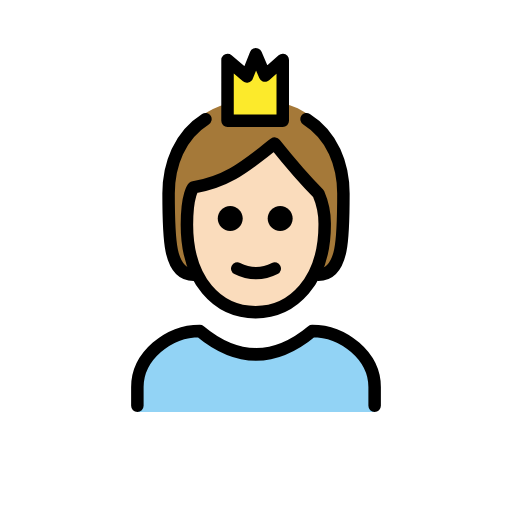
t = 0.00 s
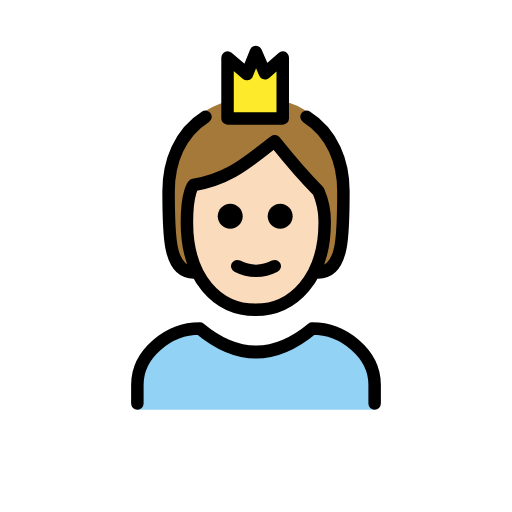
t = 0.48 s
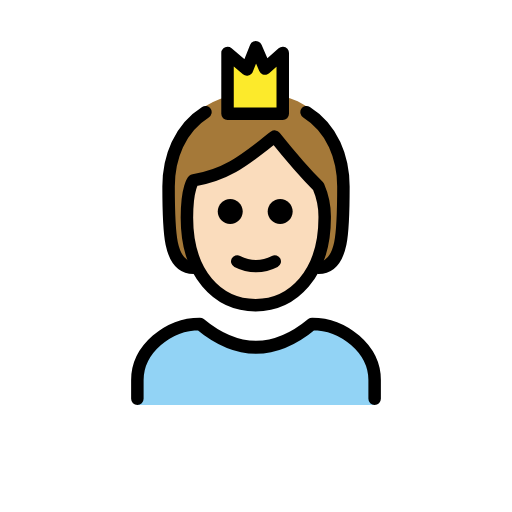
t = 1.43 s
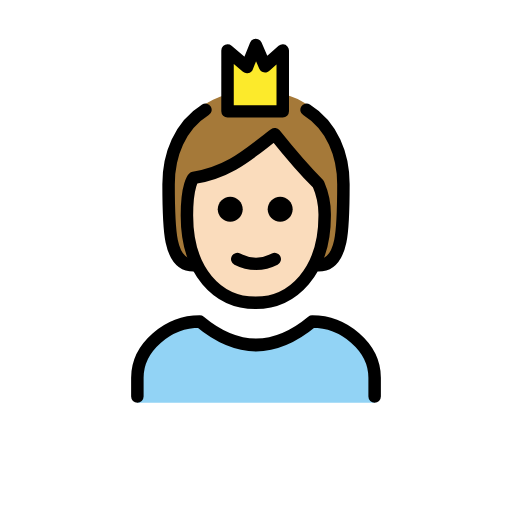
t = 1.90 s
t = 2.38 s: frame unchanged from t = 1.43 s, image omitted
t = 3.33 s: frame unchanged from t = 0.48 s, image omitted

The animated SVG that drew these frames (rendered in a browser with its animation timeline set to each time). Animation: 1 SMIL element (animateTransform=1); one cycle of 3.80 s, repeats indefinitely.

<?xml version='1.0' encoding='utf-8'?>
<svg xmlns="http://www.w3.org/2000/svg" id="emoji" viewBox="-5 -5 82 82" width="200" height="200" role="img">
  <title>OpenMoji: person with crown: light skin tone</title><g><g id="color">
    <polygon fill="#fcea2b" points="31.44 14.3372 31.442 4.5942 34.557 7.2462 35.972 3.7002 37.441 7.1092 40.285 4.5942 40.285 14.3372 31.44 14.3372" />
    <path fill="#92d3f5" d="M17,61v-4c0-4.9941,5.0078-9,10-9,6,5,12,5,18,0,4.9941,0,10,4.0059,10,9v4" />
  </g>
  <g id="skin">
    <path fill="#fadcbc" d="M24.9365,31c0,9,4.9365,14,11,14,5.9365,0,11.0635-5,11.0635-14,.0245-1.7187-.3164-3.4229-1-5-3-3-7-8-7-8-4,3-7,6-13,7,0,0-1.0635,1-1.0635,6Z" />
  </g>
  <g id="hair">
    <path fill="#a57939" d="M31.44,11.5854c-6.6762,1.8646-9.44,7.899-9.44,13.9331,0,7.2593,0,13.4815,4,13.4815l-.7854-5.7856,.5528-7.7389,8.43-4.0077,5.2515-2.9712,6.5511,7.5034,.9772,6-.9772,7c4,0,4-6.2222,4-13.4815,0-6.1163-2.84-12.2326-9.715-14.007v2.8257h-8.845v-2.7518Z" />
  </g>
  <g id="line">
    <path fill="none" stroke="#000" stroke-linecap="round" stroke-linejoin="round" stroke-width="2" d="M44.0974,14.0887c4.1315,2.5955,5.9026,7.2534,5.9026,11.9113,0,7,0,13-4,13" />
    <path fill="none" stroke="#000" stroke-linecap="round" stroke-linejoin="round" stroke-width="2" d="M26,39c-4,0-4-6-4-13,0-4.6575,1.7708-9.3149,5.9014-11.9106" />
    <path fill="none" stroke="#000" stroke-linecap="round" stroke-linejoin="round" stroke-width="2" d="M17,60v-3c0-4.9941,5.0078-9,10-9,6,5,12,5,18,0,4.9941,0,10,4.0059,10,9v3" />
    <path d="M41.873,30c0,1.1046-.8954,2-2,2s-2-.8954-2-2,.8954-2,2-2,2,.8954,2,2" />
    <path d="M33.873,30c0,1.1046-.8954,2-2,2s-2-.8954-2-2,.8954-2,2-2,2,.8954,2,2" />
    <path fill="none" stroke="#000" stroke-linejoin="round" stroke-width="2" d="M24.9365,31c0,9,4.9365,14,11,14,5.9365,0,11.0635-5,11.0635-14,.0245-1.7187-.3164-3.4229-1-5-3-3-7-8-7-8-4,3-7,6-13,7,0,0-1.0635,1-1.0635,6Z" />
    <path fill="none" stroke="#000" stroke-linecap="round" stroke-linejoin="round" stroke-width="2" d="M33,38c1.8826,.9693,4.1174,.9693,6,0" />
    <polygon fill="none" stroke="#000" stroke-linecap="round" stroke-linejoin="round" stroke-width="2" points="31.44 14.3372 31.442 4.5942 34.557 7.2462 35.972 3.7002 37.441 7.1092 40.285 4.5942 40.285 14.3372 31.44 14.3372" />
  </g>
<animateTransform attributeName="transform" type="translate" values="0 0;0 -1.5;0 0" dur="3.8s" repeatCount="indefinite" /></g></svg>
